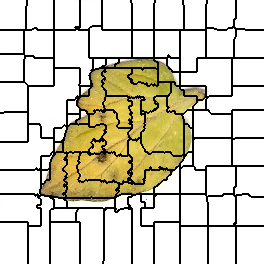

The file beside this chart, header and first rows:
0, 0, 0, 0, 0, 0, 0, 0, 0, 0, 0, 0, 0, 0, 0, 0, 0, 0, 0, 0, 0, 0, 0, 0
0, 0, 0, 0, 0, 0, 0, 0, 0, 0, 0, 0, 0, 0, 0, 0, 0, 0, 0, 0, 0, 0, 0, 0
0, 0, 0, 0, 0, 0, 0, 0, 0, 0, 0, 0, 0, 0, 0, 0, 0, 0, 0, 0, 0, 0, 0, 0
0, 0, 0, 0, 0, 0, 0, 0, 0, 0, 0, 0, 0, 0, 0, 0, 0, 0, 0, 0, 0, 0, 0, 0
0, 0, 0, 0, 0, 0, 0, 0, 0, 0, 0, 0, 0, 0, 0, 0, 0, 0, 0, 0, 0, 0, 0, 0
0, 0, 0, 0, 0, 0, 0, 0, 0, 0, 0, 0, 0, 0, 0, 0, 0, 0, 0, 0, 0, 0, 0, 0
0, 0, 0, 0, 0, 0, 0, 0, 0, 0, 0, 0, 0, 0, 0, 0, 0, 0, 0, 0, 0, 0, 0, 0
0, 0, 0, 0, 0, 0, 0, 0, 0, 0, 0, 0, 0, 0, 0, 0, 0, 0, 0, 0, 0, 0, 0, 0
0, 0, 0, 0, 0, 0, 0, 0, 0, 0, 0, 0, 0, 0, 0, 0, 0, 0, 0, 0, 0, 0, 0, 0
0, 0, 0, 0, 0, 0, 0, 0, 0, 0, 0, 0, 0, 0, 0, 0, 0, 0, 0, 0, 0, 0, 0, 0
0, 0, 0, 0, 0, 0, 0, 0, 0, 0, 0, 0, 0, 0, 0, 0, 0, 0, 0, 0, 0, 0, 0, 0
0, 0, 0, 0, 0, 0, 0, 0, 0, 0, 0, 0, 0, 0, 0, 0, 0, 0, 0, 0, 0, 0, 0, 0
0, 0, 0, 0, 0, 0, 0, 0, 0, 0, 0, 0, 0, 0, 0, 0, 0, 0, 0, 0, 0, 0, 0, 0
0, 0, 0, 0, 0, 0, 0, 0, 0, 0, 0, 0, 0, 0, 0, 0, 0, 0, 0, 0, 0, 0, 0, 0
0, 0, 0, 0, 0, 0, 0, 0, 0, 0, 0, 0, 0, 0, 0, 0, 0, 0, 0, 0, 0, 0, 0, 0
0, 0, 0, 0, 0, 0, 0, 0, 0, 0, 0, 0, 0, 0, 0, 0, 0, 0, 0, 0, 0, 0, 0, 0
0, 0, 0, 0, 0, 0, 0, 0, 0, 0, 0, 0, 0, 0, 0, 0, 0, 0, 0, 0, 0, 0, 0, 0
0, 0, 0, 0, 0, 0, 0, 0, 0, 0, 0, 0, 0, 0, 0, 0, 0, 0, 0, 0, 0, 0, 0, 0
0, 0, 0, 0, 0, 0, 0, 0, 0, 0, 0, 0, 0, 0, 0, 0, 0, 0, 0, 0, 0, 0, 0, 0
0, 0, 0, 0, 0, 0, 0, 0, 0, 0, 0, 0, 0, 0, 0, 0, 0, 0, 0, 0, 0, 0, 0, 0
0, 0, 0, 0, 0, 0, 0, 0, 0, 0, 0, 0, 0, 0, 0, 0, 0, 0, 0, 0, 0, 0, 0, 0
0, 0, 0, 0, 0, 0, 0, 0, 0, 0, 0, 0, 0, 0, 0, 0, 0, 0, 0, 0, 0, 0, 0, 0
0, 0, 0, 0, 0, 0, 0, 0, 0, 0, 0, 0, 0, 0, 0, 0, 0, 0, 0, 0, 0, 0, 0, 0
0, 0, 0, 0, 0, 0, 0, 0, 0, 0, 0, 0, 0, 0, 0, 0, 0, 0, 0, 0, 0, 0, 0, 0
0, 0, 0, 0, 0, 0, 0, 0, 0, 0, 0, 0, 0, 0, 0, 0, 0, 0, 0, 0, 0, 0, 0, 0
0, 0, 0, 0, 0, 0, 0, 0, 0, 0, 0, 0, 0, 0, 0, 0, 0, 0, 0, 0, 0, 0, 0, 0
0, 0, 0, 0, 0, 0, 0, 0, 0, 0, 0, 0, 0, 0, 0, 0, 0, 0, 0, 0, 0, 0, 0, 0
0, 0, 0, 0, 0, 0, 0, 0, 0, 0, 0, 0, 0, 0, 0, 0, 0, 0, 0, 0, 0, 0, 0, 0
0, 0, 0, 0, 0, 0, 0, 0, 0, 0, 0, 0, 0, 0, 0, 0, 0, 0, 0, 0, 0, 0, 0, 0
0, 0, 0, 0, 0, 0, 0, 0, 0, 0, 0, 0, 0, 0, 0, 0, 0, 0, 0, 0, 0, 0, 0, 0
15, 15, 15, 15, 15, 15, 15, 15, 15, 15, 15, 15, 15, 15, 15, 15, 15, 15, 15, 15, 15, 15, 15, 15
15, 15, 15, 15, 15, 15, 15, 15, 15, 15, 15, 15, 15, 15, 15, 15, 15, 15, 15, 15, 15, 15, 15, 15
15, 15, 15, 15, 15, 15, 15, 15, 15, 15, 15, 15, 15, 15, 15, 15, 15, 15, 15, 15, 15, 15, 15, 15
15, 15, 15, 15, 15, 15, 15, 15, 15, 15, 15, 15, 15, 15, 15, 15, 15, 15, 15, 15, 15, 15, 15, 15
15, 15, 15, 15, 15, 15, 15, 15, 15, 15, 15, 15, 15, 15, 15, 15, 15, 15, 15, 15, 15, 15, 15, 15
15, 15, 15, 15, 15, 15, 15, 15, 15, 15, 15, 15, 15, 15, 15, 15, 15, 15, 15, 15, 15, 15, 15, 15
15, 15, 15, 15, 15, 15, 15, 15, 15, 15, 15, 15, 15, 15, 15, 15, 15, 15, 15, 15, 15, 15, 15, 15
15, 15, 15, 15, 15, 15, 15, 15, 15, 15, 15, 15, 15, 15, 15, 15, 15, 15, 15, 15, 15, 15, 15, 15
15, 15, 15, 15, 15, 15, 15, 15, 15, 15, 15, 15, 15, 15, 15, 15, 15, 15, 15, 15, 15, 15, 15, 15
15, 15, 15, 15, 15, 15, 15, 15, 15, 15, 15, 15, 15, 15, 15, 15, 15, 15, 15, 15, 15, 15, 15, 15
15, 15, 15, 15, 15, 15, 15, 15, 15, 15, 15, 15, 15, 15, 15, 15, 15, 15, 15, 15, 15, 15, 15, 15
15, 15, 15, 15, 15, 15, 15, 15, 15, 15, 15, 15, 15, 15, 15, 15, 15, 15, 15, 15, 15, 15, 15, 15
15, 15, 15, 15, 15, 15, 15, 15, 15, 15, 15, 15, 15, 15, 15, 15, 15, 15, 15, 15, 15, 15, 15, 15
15, 15, 15, 15, 15, 15, 15, 15, 15, 15, 15, 15, 15, 15, 15, 15, 15, 15, 15, 15, 15, 15, 15, 15
15, 15, 15, 15, 15, 15, 15, 15, 15, 15, 15, 15, 15, 15, 15, 15, 15, 15, 15, 15, 15, 15, 15, 15
15, 15, 15, 15, 15, 15, 15, 15, 15, 15, 15, 15, 15, 15, 15, 15, 15, 15, 15, 15, 15, 15, 15, 15
15, 15, 15, 15, 15, 15, 15, 15, 15, 15, 15, 15, 15, 15, 15, 15, 15, 15, 15, 15, 15, 15, 15, 15
15, 15, 15, 15, 15, 15, 15, 15, 15, 15, 15, 15, 15, 15, 15, 15, 15, 15, 15, 15, 15, 15, 15, 15
15, 15, 15, 15, 15, 15, 15, 15, 15, 15, 15, 15, 15, 15, 15, 15, 15, 15, 15, 15, 15, 15, 15, 15
15, 15, 15, 15, 15, 15, 15, 15, 15, 15, 15, 15, 15, 15, 15, 15, 15, 15, 15, 15, 15, 15, 15, 15
15, 15, 15, 15, 15, 15, 15, 15, 15, 15, 15, 15, 15, 15, 15, 15, 15, 15, 15, 15, 15, 15, 15, 15
15, 15, 15, 15, 15, 15, 15, 15, 15, 15, 15, 15, 15, 15, 15, 15, 15, 15, 15, 15, 15, 15, 15, 15
15, 15, 15, 15, 15, 15, 15, 15, 15, 15, 15, 15, 15, 15, 15, 15, 15, 15, 15, 15, 15, 15, 15, 15
15, 15, 15, 15, 15, 15, 15, 15, 15, 15, 15, 15, 15, 15, 15, 15, 15, 15, 15, 15, 15, 15, 15, 15
19, 19, 19, 19, 19, 19, 19, 19, 19, 19, 19, 19, 19, 19, 19, 19, 19, 19, 19, 19, 19, 19, 19, 19
19, 19, 19, 19, 19, 19, 19, 19, 19, 19, 19, 19, 19, 19, 19, 19, 19, 19, 19, 19, 19, 19, 19, 19
19, 19, 19, 19, 19, 19, 19, 19, 19, 19, 19, 19, 19, 19, 19, 19, 19, 19, 19, 19, 19, 19, 19, 19
19, 19, 19, 19, 19, 19, 19, 19, 19, 19, 19, 19, 19, 19, 19, 19, 19, 19, 19, 19, 19, 19, 19, 19
19, 19, 19, 19, 19, 19, 19, 19, 19, 19, 19, 19, 19, 19, 19, 19, 19, 19, 19, 19, 19, 19, 19, 19
19, 19, 19, 19, 19, 19, 19, 19, 19, 19, 19, 19, 19, 19, 19, 19, 19, 19, 19, 19, 19, 19, 19, 19
19, 19, 19, 19, 19, 19, 19, 19, 19, 19, 19, 19, 19, 19, 19, 19, 19, 19, 19, 19, 19, 19, 19, 19
... 203 more rows
